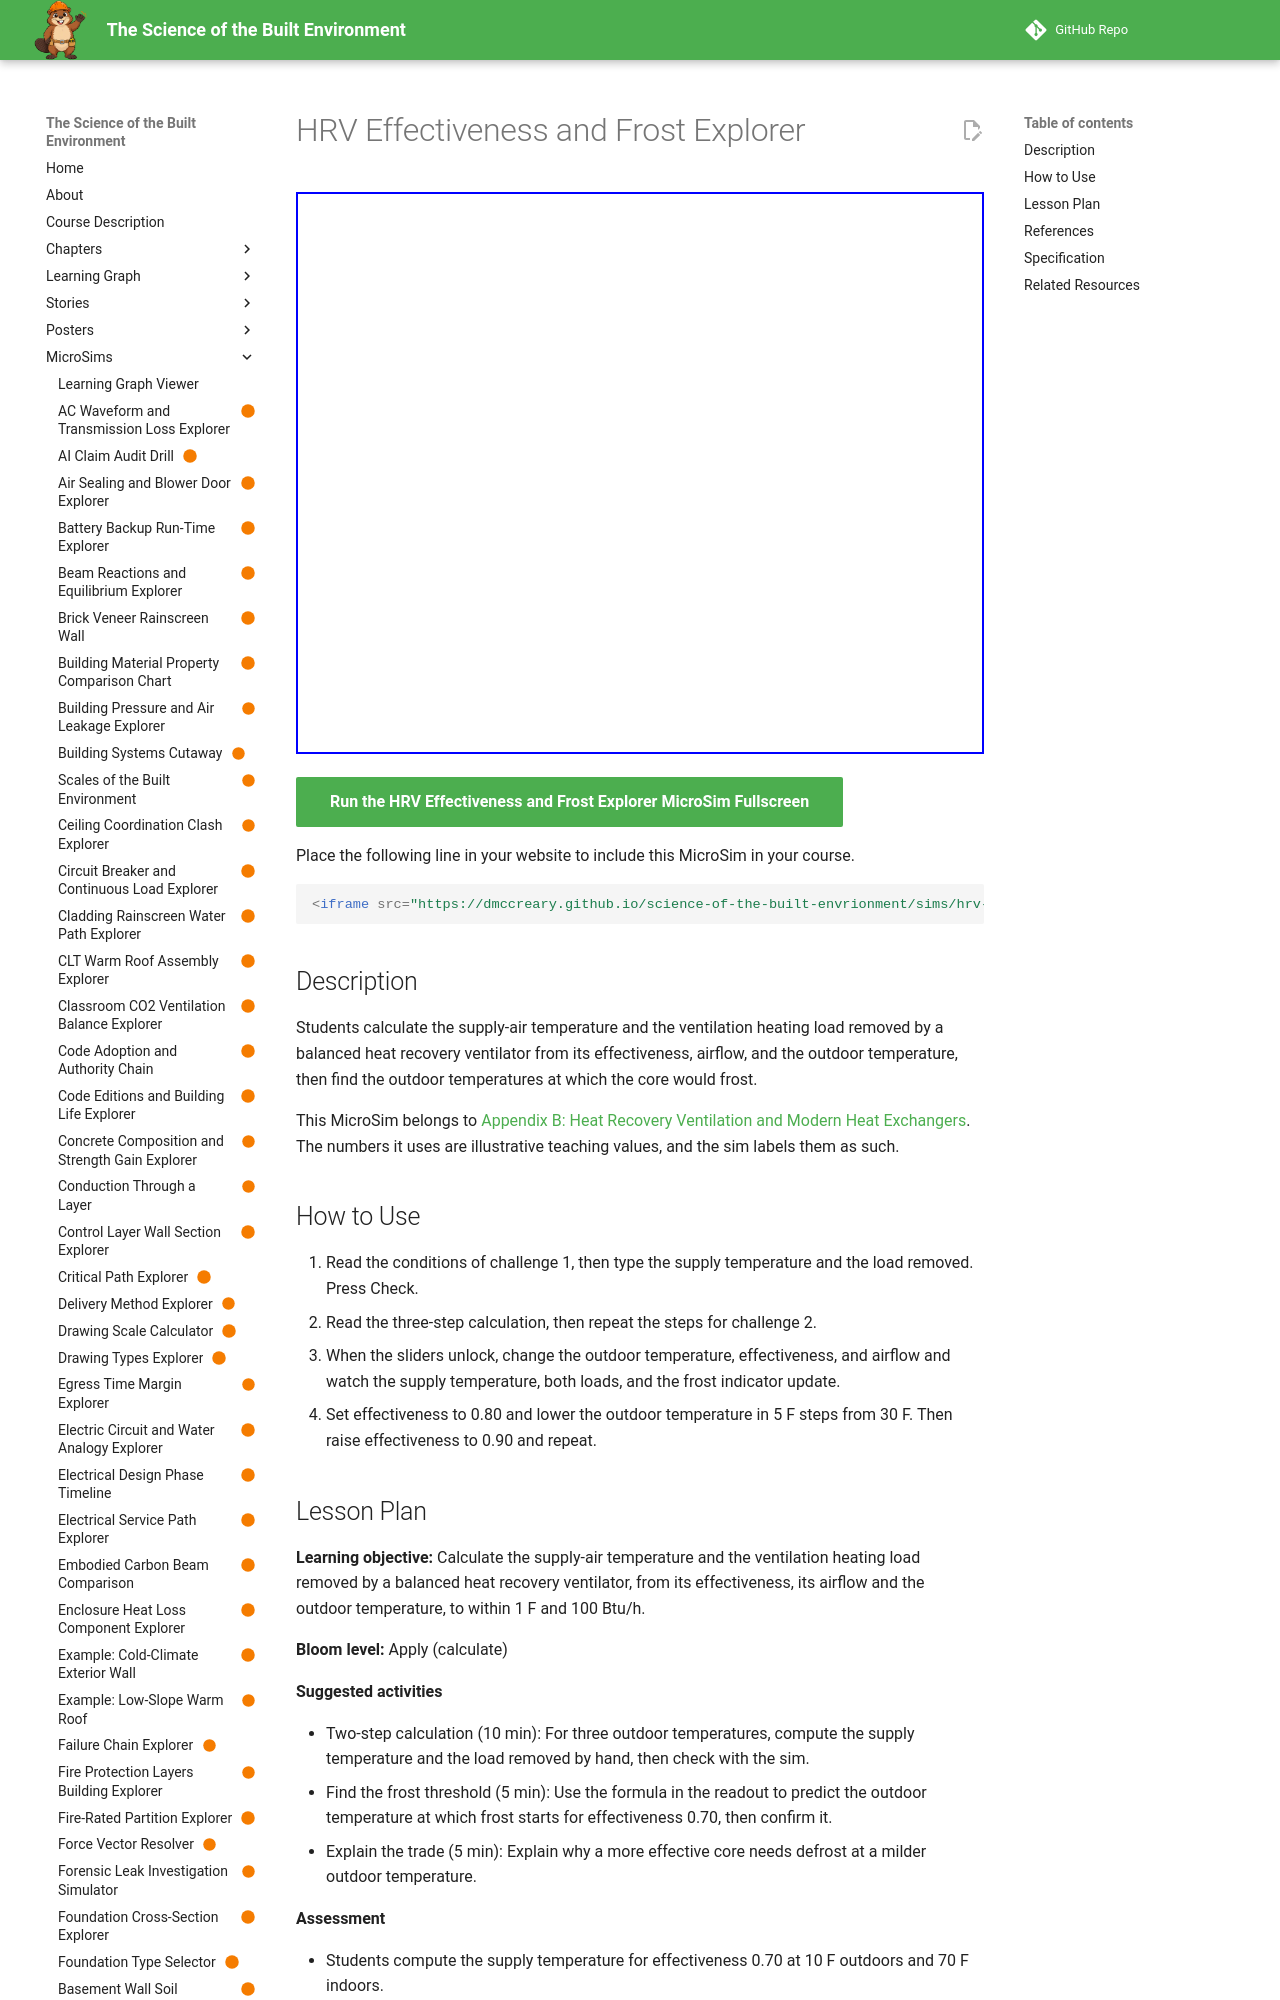

repository: dmccreary/science-of-the-built-envrionment · page: sims/hrv-effectiveness-frost-explorer/index.html · generator: mkdocs

---
title: "HRV Effectiveness and Frost Explorer"
description: "Students calculate the supply-air temperature and the ventilation heating load removed by a balanced heat recovery ventilator from its effectiveness, airflow, and the outdoor temperature, then find the outdoor temperatures at which the core would frost."
image: /sims/hrv-effectiveness-frost-explorer/hrv-effectiveness-frost-explorer.png
og:image: /sims/hrv-effectiveness-frost-explorer/hrv-effectiveness-frost-explorer.png
twitter:image: /sims/hrv-effectiveness-frost-explorer/hrv-effectiveness-frost-explorer.png
social:
   cards: false
status: built
library: p5.js
bloom_level: Apply
---

# HRV Effectiveness and Frost Explorer

<iframe src="main.html" width="100%" height="562" scrolling="no"></iframe>

[Run the HRV Effectiveness and Frost Explorer MicroSim Fullscreen](main.html){ .md-button .md-button--primary }

Place the following line in your website to include this MicroSim in your course.

```html
<iframe src="https://dmccreary.github.io/science-of-the-built-envrionment/sims/hrv-effectiveness-frost-explorer/main.html" width="100%" height="562" scrolling="no"></iframe>
```

## Description

Students calculate the supply-air temperature and the ventilation heating load removed by a balanced heat recovery ventilator from its effectiveness, airflow, and the outdoor temperature, then find the outdoor temperatures at which the core would frost.

This MicroSim belongs to [Appendix B: Heat Recovery Ventilation and Modern Heat Exchangers](../../appendices/heat-recovery-ventilation/index.md). The numbers it uses are illustrative teaching values, and the sim labels them as such.

## How to Use

1. Read the conditions of challenge 1, then type the supply temperature and the load removed. Press Check.
2. Read the three-step calculation, then repeat the steps for challenge 2.
3. When the sliders unlock, change the outdoor temperature, effectiveness, and airflow and watch the supply temperature, both loads, and the frost indicator update.
4. Set effectiveness to 0.80 and lower the outdoor temperature in 5 F steps from 30 F. Then raise effectiveness to 0.90 and repeat.

## Lesson Plan

**Learning objective:** Calculate the supply-air temperature and the ventilation heating load removed by a balanced heat recovery ventilator, from its effectiveness, its airflow and the outdoor temperature, to within 1 F and 100 Btu/h.

**Bloom level:** Apply (calculate)

**Suggested activities**

- Two-step calculation (10 min): For three outdoor temperatures, compute the supply temperature and the load removed by hand, then check with the sim.
- Find the frost threshold (5 min): Use the formula in the readout to predict the outdoor temperature at which frost starts for effectiveness 0.70, then confirm it.
- Explain the trade (5 min): Explain why a more effective core needs defrost at a milder outdoor temperature.

**Assessment**

- Students compute the supply temperature for effectiveness 0.70 at 10 F outdoors and 70 F indoors.
- Students explain why recovery does not make supply air as warm as the room.

## References

- [Appendix B: Heat Recovery Ventilation and Modern Heat Exchangers](../../appendices/heat-recovery-ventilation/index.md)
- [Chapter 4: Moisture, Air Movement, and Thermal Comfort](../../chapters/04-moisture-air-comfort/index.md)
- [Chapter 14: HVAC, Plumbing, and Fire Protection Systems](../../chapters/14-hvac-plumbing-fire/index.md)
- [Heat recovery ventilation (Wikipedia)](https://en.wikipedia.org/wiki/Heat_recovery_ventilation)
